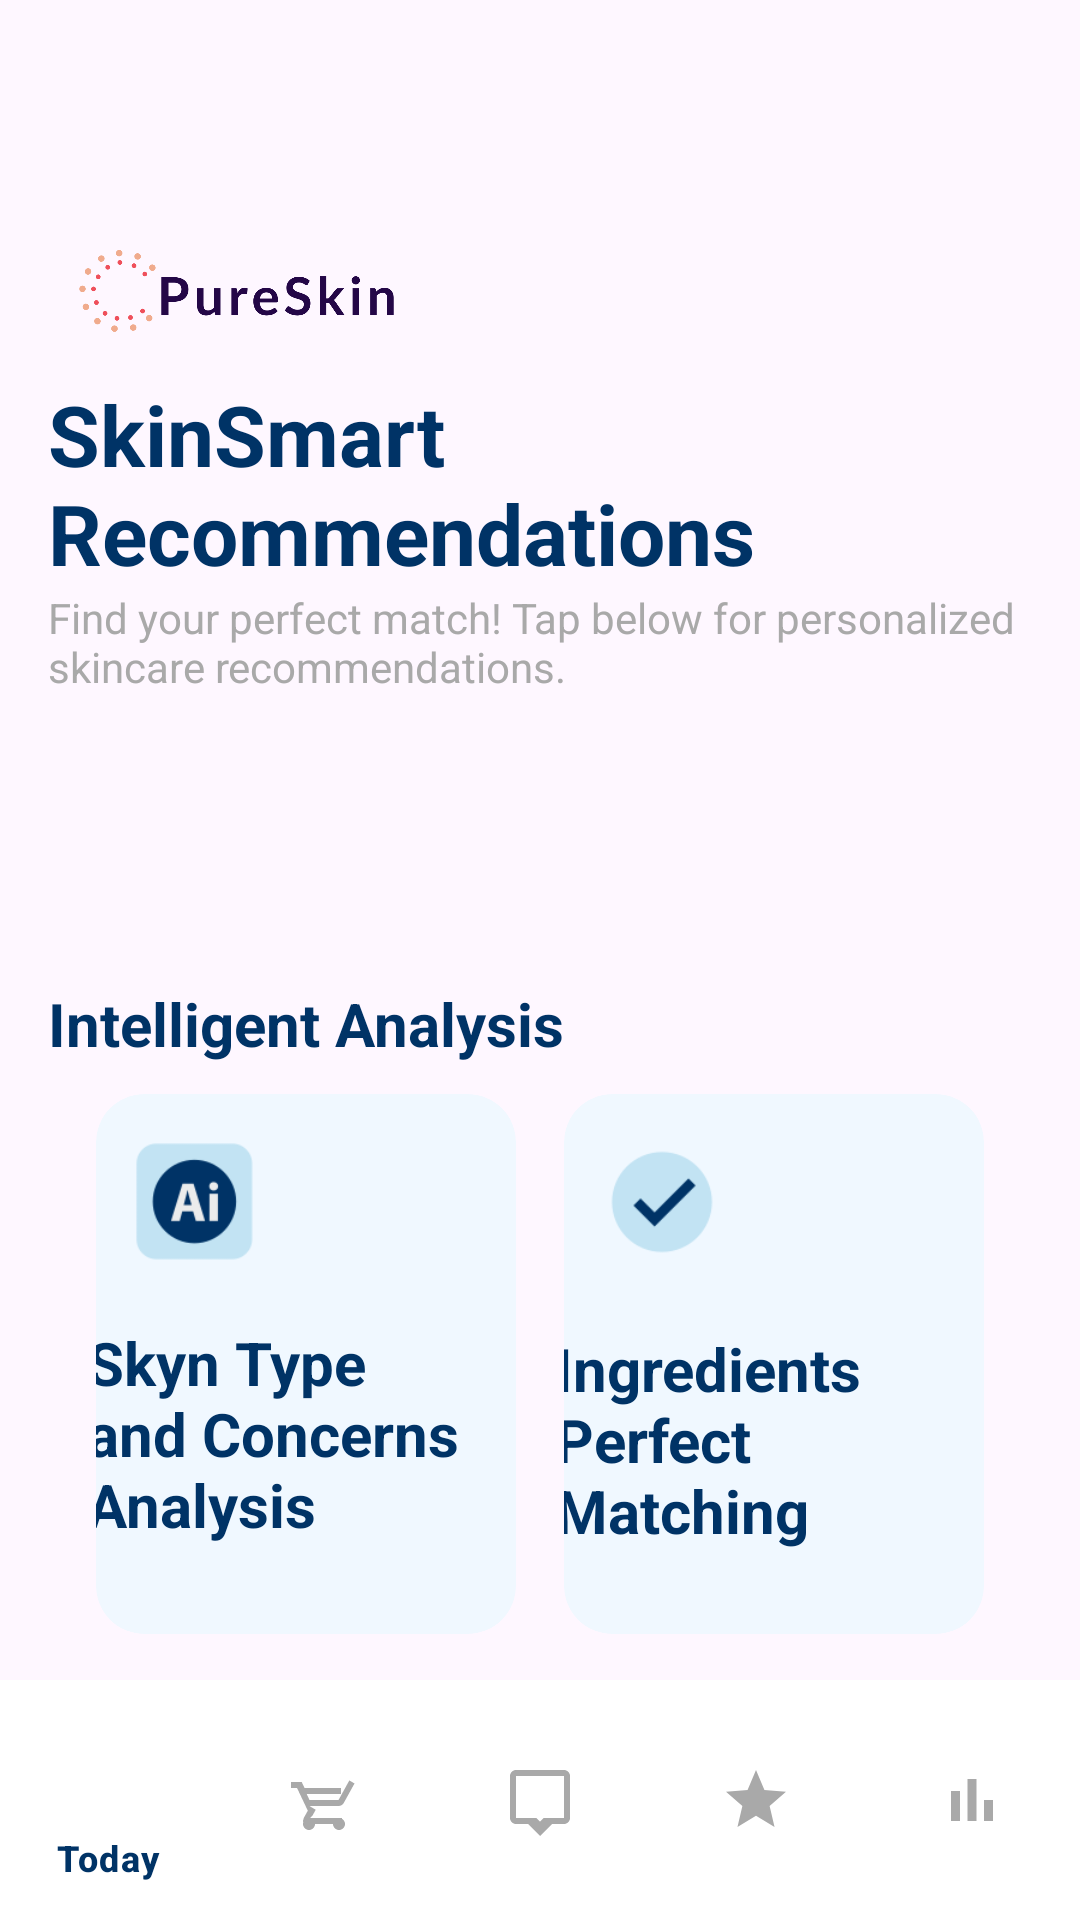

Write the Android layout XML for this screen, with the resource values it uses.
<!-- AndroidManifest.xml: application theme Theme.MyApplication2 -->
<!-- res/layout/recommendations_page.xml -->
<?xml version="1.0" encoding="utf-8"?>
<androidx.coordinatorlayout.widget.CoordinatorLayout xmlns:android="http://schemas.android.com/apk/res/android"
    xmlns:app="http://schemas.android.com/apk/res-auto"
    xmlns:tools="http://schemas.android.com/tools"
    android:layout_width="match_parent"
    android:layout_height="match_parent">

    <androidx.core.widget.NestedScrollView
        android:layout_width="match_parent"
        android:layout_height="match_parent"
        android:paddingBottom="60dp"
        android:fillViewport="true">

        <androidx.constraintlayout.widget.ConstraintLayout
            android:layout_width="match_parent"
            android:layout_height="wrap_content"
            android:padding="16dp">

            <ImageView
                android:id="@+id/imageView3"
                android:layout_width="130dp"
                android:layout_height="130dp"
                android:layout_marginTop="20dp"
                android:scaleType="centerCrop"
                android:src="@drawable/logo"
                app:layout_constraintStart_toStartOf="parent"
                app:layout_constraintTop_toTopOf="parent" />

            <TextView
                android:id="@+id/textView10"
                android:layout_width="0dp"
                android:layout_height="wrap_content"
                android:text="SkinSmart Recommendations"
                android:textColor="@color/dark_blue"
                android:layout_marginTop="110dp"
                android:textSize="28sp"
                android:textStyle="bold"
                app:layout_constraintTop_toTopOf="parent"
            app:layout_constraintStart_toStartOf="parent"
            app:layout_constraintEnd_toEndOf="parent" />


            <TextView
                android:id="@+id/textView17"
                android:layout_width="0dp"
                android:layout_height="wrap_content"
                android:text="Find your perfect match! Tap below for personalized skincare recommendations."
                android:textColor="@color/grey"
                app:layout_constraintTop_toBottomOf="@id/textView10"
                app:layout_constraintStart_toStartOf="parent"
                app:layout_constraintEnd_toEndOf="parent" />

            <androidx.recyclerview.widget.RecyclerView
                android:id="@+id/recyclerViewRecommendations"
                android:layout_width="0dp"
                android:layout_height="wrap_content"
                android:layout_marginTop="50dp"
                android:nestedScrollingEnabled="false"
                android:padding="8dp"
                android:contentDescription="view"
                app:layout_constraintTop_toBottomOf="@id/textView17"
                app:layout_constraintStart_toStartOf="parent"
                app:layout_constraintEnd_toEndOf="parent" />

            <TextView
                android:id="@+id/text"
                android:layout_width="0dp"
                android:layout_height="wrap_content"
                android:text="Intelligent Analysis"
                android:textColor="@color/dark_blue"
                android:layout_marginTop="30dp"
                android:textSize="20sp"
                android:textStyle="bold"
                app:layout_constraintTop_toBottomOf="@id/recyclerViewRecommendations"
                app:layout_constraintStart_toStartOf="parent"
                app:layout_constraintEnd_toEndOf="parent" />
            <LinearLayout
                android:id="@+id/linearCardContainer"
                android:layout_width="0dp"
                android:layout_height="wrap_content"
                android:orientation="horizontal"
                android:gravity="center"
                android:layout_marginTop="10dp"
                android:layout_marginStart="16dp"
                android:layout_marginEnd="16dp"
                app:layout_constraintTop_toBottomOf="@id/text"
                app:layout_constraintStart_toStartOf="parent"
                app:layout_constraintEnd_toEndOf="parent"
                android:background="@android:color/transparent"
                >

                <androidx.cardview.widget.CardView
                    android:layout_width="0dp"
                    android:layout_height="180dp"
                    android:layout_weight="1"
                    android:layout_marginEnd="8dp"
                    app:cardCornerRadius="16dp"
                app:cardElevation="0dp"
                app:cardBackgroundColor="#F0F8FF">

                <androidx.constraintlayout.widget.ConstraintLayout
                    android:layout_width="match_parent"
                    android:layout_height="match_parent"
                    android:background="@android:color/transparent"
                    >

                    <ImageView
                        android:layout_width="40dp"
                        android:layout_height="40dp"
                        android:layout_marginTop="16dp"
                        android:scaleType="centerCrop"
                        android:src="@drawable/ai"
                        app:layout_constraintEnd_toEndOf="parent"
                        app:layout_constraintHorizontal_bias="0.126"
                        app:layout_constraintStart_toStartOf="parent"
                        app:layout_constraintTop_toTopOf="parent" />

                    <TextView
                        android:layout_width="147dp"
                        android:layout_height="82dp"
                        android:layout_centerInParent="true"
                        android:layout_marginTop="76dp"
                        android:text="Skyn Type and Concerns Analysis"
                        android:textColor="@color/dark_blue"
                        android:textSize="20sp"
                        android:textStyle="bold"
                        app:layout_constraintEnd_toEndOf="parent"
                        app:layout_constraintHorizontal_bias="0.52"
                        app:layout_constraintStart_toStartOf="parent"
                        app:layout_constraintTop_toTopOf="parent" />

                </androidx.constraintlayout.widget.ConstraintLayout>

            </androidx.cardview.widget.CardView>

            <androidx.cardview.widget.CardView
                android:layout_width="0dp"
                android:layout_height="180dp"
                android:layout_weight="1"
                android:layout_marginStart="8dp"
                app:cardCornerRadius="16dp"
            app:cardElevation="0dp"
            app:cardBackgroundColor="#F0F8FF">

            <androidx.constraintlayout.widget.ConstraintLayout
                android:layout_width="match_parent"
                android:layout_height="match_parent">

                <ImageView
                    android:layout_width="40dp"
                    android:layout_height="40dp"
                    android:layout_marginTop="16dp"
                    android:scaleType="centerCrop"
                    android:src="@drawable/ok"
                    app:layout_constraintEnd_toEndOf="parent"
                    app:layout_constraintHorizontal_bias="0.126"
                    app:layout_constraintStart_toStartOf="parent"
                    app:layout_constraintTop_toTopOf="parent" />

                <TextView
                    android:layout_width="147dp"
                    android:layout_height="82dp"
                    android:layout_centerInParent="true"
                    android:layout_marginTop="78dp"
                    android:text="Ingredients Perfect  Matching"
                    android:textColor="@color/dark_blue"
                    android:textSize="20sp"
                    android:textStyle="bold"
                    app:layout_constraintEnd_toEndOf="parent"
                    app:layout_constraintHorizontal_bias="0.504"
                    app:layout_constraintStart_toStartOf="parent"
                    app:layout_constraintTop_toTopOf="parent" />
            </androidx.constraintlayout.widget.ConstraintLayout>

        </androidx.cardview.widget.CardView>

    </LinearLayout>




        </androidx.constraintlayout.widget.ConstraintLayout>
    </androidx.core.widget.NestedScrollView>

    <com.google.android.material.bottomnavigation.BottomNavigationView
        android:id="@+id/bottom_navigation"
        android:layout_width="match_parent"
        android:layout_height="wrap_content"
        android:layout_gravity="bottom"
        android:background="@color/white"
        app:menu="@menu/bottom_nav_menu"
        app:itemIconTint="@color/nav_item_colors"
        app:itemTextColor="@color/nav_item_colors" />

</androidx.coordinatorlayout.widget.CoordinatorLayout>
<!-- resources referenced by this layout -->
<resources>
  <color name="dark_blue">#003366</color>
  <color name="grey">#A9A9A9</color>
  <color name="white">#FFFFFFFF</color>
  <!-- drawable ai: png bitmap (drawable, 2873 bytes) -->
  <!-- drawable logo: png bitmap (drawable, 29079 bytes) -->
  <!-- drawable ok: png bitmap (drawable, 1767 bytes) -->
  <style name="Theme.MyApplication2" parent="Theme.Material3.DayNight.NoActionBar">
          
          
      </style>
</resources>
